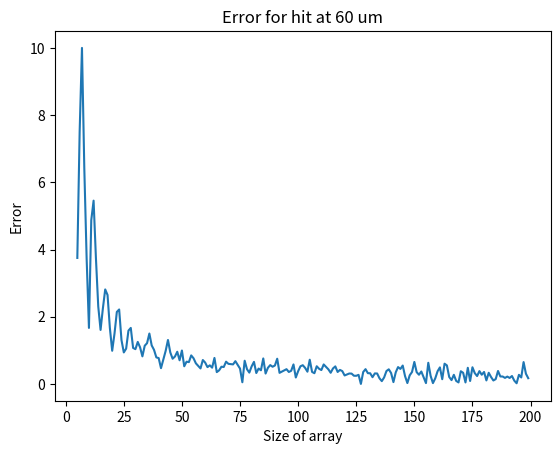

Generate this figure with matplotlib:
# Necessary imports for model to work
import math
from scipy.stats import norm
from scipy import special
import numpy as np


# Imports for model testing
import matplotlib.pyplot as plt
from matplotlib import cm, projections


# Model code
class Model:
    def __init__(self, real_hit, pixel_dim, nr_of_el, list_size):
        self.real_hit = real_hit
        self.pixel_dim = pixel_dim
        self.nr_of_el = nr_of_el
        self.list_size = list_size
        self.sigma = pixel_dim * 0.35
        self.charge_distribution = norm.rvs(self.real_hit, self.sigma, self.nr_of_el)
        self.pixel_coordinates = np.linspace(-self.pixel_dim, 2 * self.pixel_dim, 3 * self.pixel_dim + 1)

    def calc_probabilities(self):
        PI, PII, PIII = 0, 0, 0
        for i in self.charge_distribution:
            if -self.pixel_dim < i < 0:
                PI += 1
            elif 0 < i < self.pixel_dim:
                PII += 1
            elif self.pixel_dim < i < 2 * self.pixel_dim:
                PIII += 1
        return PI, PII, PIII

    def OneD_calc_hit(self):
        # pixel_dim * 0.35
        PI, PII, PIII = self.calc_probabilities()
        PSUM = PI + PII + PIII
        PI = PI / PSUM
        # PII = PII / PSUM
        PIII = PIII / PSUM
        gauss_list, bin_size = self.create_gauss_list()
        index = 0
        if PI > PIII:
            while(PI < gauss_list[index]) :
                index += 1
            x_gauss = index*bin_size
            # x0 = -self.sigma * math.sqrt(2) * special.erfinv(2 * PI - 1)
        else:
            while(PIII < gauss_list[index]) :
                index += 1
            x_gauss = self.pixel_dim - index*bin_size
            # x0 = self.sigma * math.sqrt(2) * special.erfinv(2 * PIII - 1) + self.pixel_dim
        return x_gauss

    def create_gauss_list(self) :
        y = []
        pixel_bins = np.linspace(0, self.pixel_dim, self.list_size) # podzial pixela na czesci
        pixel_bin_size = pixel_bins[1] - pixel_bins[0] # najmniejszy krok podzialu
        cdf = norm.cdf(pixel_bins, 0, self.sigma) # dystrybuanta

        for i in range(len(pixel_bins)) :
            y.append(1 - cdf[i])

        return y, pixel_bin_size

# Model testing
real_hit = 22
pixel_dim = 75
nr_of_el = 2200
# results = []
# x = []
# positions = []
X = []
Y = []
Z = []
for real_hit in range(60,61,1) :
    results = []
    x = []
    positions = []
    positions.append(real_hit)
    for i in range(5, 200, 1) :
        x_mean = 0
        for j in range(20) :
            mod = Model(real_hit=real_hit, pixel_dim=pixel_dim, nr_of_el=nr_of_el, list_size=i)
            x0 = mod.OneD_calc_hit()
            x_mean += x0
        x_mean = x_mean/20
        x.append(i)
        results.append(abs(real_hit-x_mean))
        print("Size: ", i, " Calculated position: ", x_mean)
    X.append(positions)
    Y.append(x)
    Z.append(results)

# Z = np.array(Z)
# ax = plt.gca(projection="3d")
# ax.plot_wireframe(X, Y, Z)
# ax.plot_surface(X, Y, Z, cmap=cm.coolwarm,linewidth=0, antialiased=False)
# ax.set_xlabel("Hit position")
# ax.set_ylabel("Size of array")
# ax.set_zlabel("Error")
# plt.show()

plt.plot(x, results)
plt.title(f"Error for hit at {real_hit} um")
plt.xlabel("Size of array")
plt.ylabel("Error")
plt.show()

# plt.title(f"1D charge distribution for hit at {real_hit}, with σ={mod.sigma}")
# plt.hist(mod.charge_distribution, bins=mod.pixel_coordinates)
# plt.vlines(   mod.real_hit, 0, 20, colors="red", label="Real Hit")
# plt.vlines( -mod.pixel_dim, 0, 40, colors="black")
# plt.vlines(              0, 0, 40, colors="black")
# plt.vlines(  mod.pixel_dim, 0, 40, colors="black")
# plt.vlines(2*mod.pixel_dim, 0, 40, colors="black")
# plt.legend()
# plt.show()